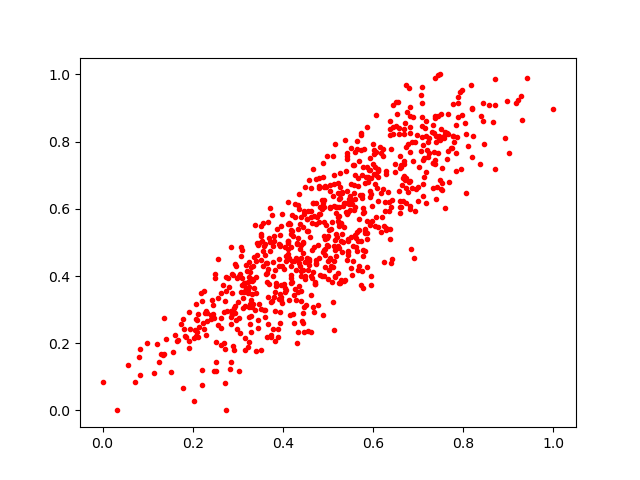

Values plotted in this chart, from the file beside it:
0.49322563, 0.51156986
0.5961, 0.3986
0.3918, 0.4948
0.7084, 0.8735
0.4482, 0.4419
0.2849, 0.2765
0.455, 0.235
0.6255, 0.5936
0.4475, 0.5945
0.7566, 0.8119
0.2987, 0.2416
0.3988, 0.3188
0.1606, 0.2251
0.5483, 0.6377
0.288, 0.2877
0.3177, 0.4319
0.2997, 0.3235
0.4833, 0.584
0.5137, 0.4903
0.3312, 0.3917
0.6164, 0.7654
0.5275, 0.6634
0.7491, 1.0
0.3587, 0.3001
0.6113, 0.6236
0.4534, 0.5694
0.45, 0.3914
0.81, 0.7871
0.2719, 0.1832
0.5152, 0.3976
0.2525, 0.116
0.5934, 0.7142
0.4956, 0.6635
0.4448, 0.4188
0.4912, 0.5605
0.5613, 0.4872
0.4169, 0.3805
0.6384, 0.5105
0.6291, 0.5374
0.4729, 0.4354
0.5433, 0.4739
0.4113, 0.4649
0.3709, 0.6022
0.3451, 0.2455
0.3891, 0.2413
0.4922, 0.6042
0.2933, 0.4349
0.136, 0.167
0.2621, 0.2463
0.4337, 0.2324
0.7112, 0.7444
0.3112, 0.3051
0.324, 0.3679
0.5537, 0.4033
0.4795, 0.6679
0.2962, 0.4288
0.397, 0.586
0.6601, 0.758
0.6234, 0.55
0.6827, 0.8435
0.5873, 0.5641
... 723 more rows
